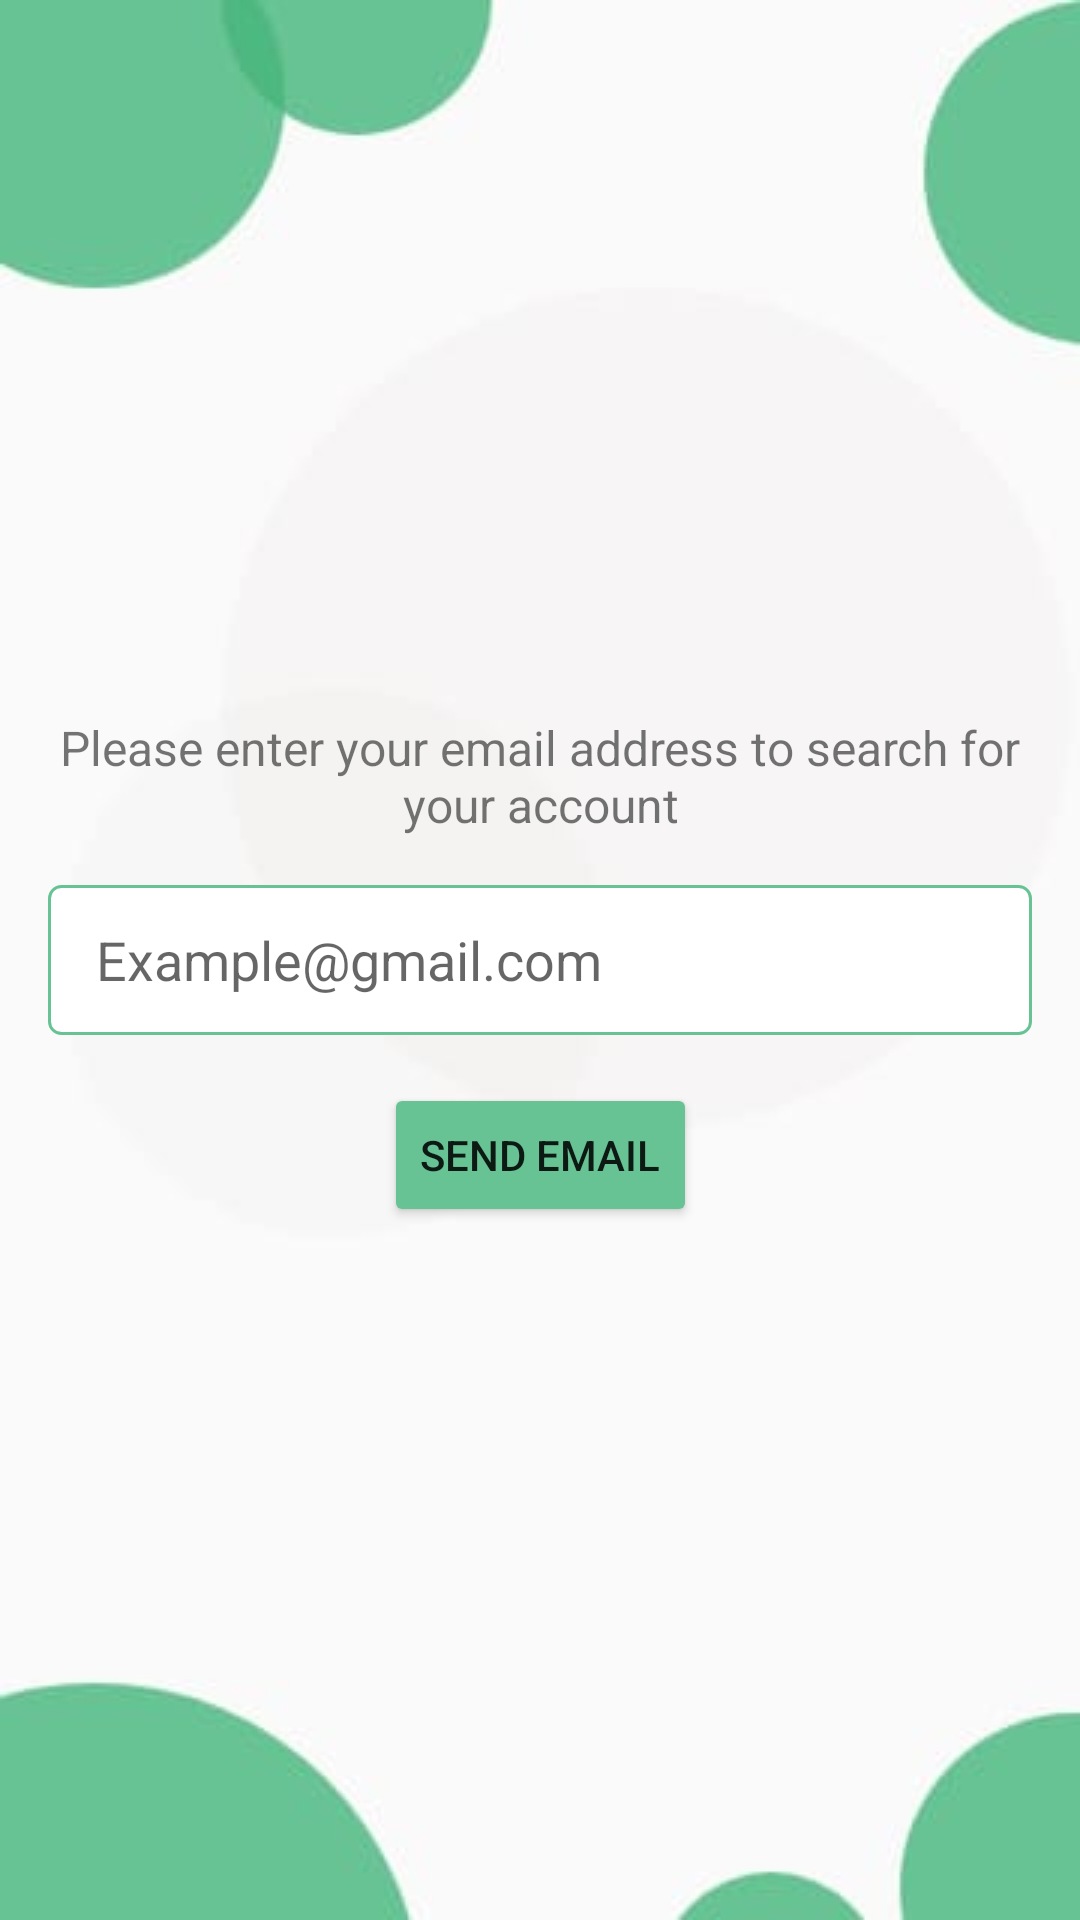

Here is an Android app screen rendered from its layout file. Give the layout XML and the strings, colors and styles it references.
<!-- AndroidManifest.xml: application theme AppTheme -->
<!-- res/layout/activity_forgot_password.xml -->
<?xml version="1.0" encoding="utf-8"?>
<androidx.constraintlayout.widget.ConstraintLayout xmlns:android="http://schemas.android.com/apk/res/android"
    xmlns:app="http://schemas.android.com/apk/res-auto"
    xmlns:tools="http://schemas.android.com/tools"
    android:layout_width="match_parent"
    android:layout_height="match_parent"
    android:background="@drawable/bg"
    tools:context=".AppModules.LoginAndSignUp.ForgotPassword">



    <TextView
        android:layout_width="match_parent"
        android:layout_height="wrap_content"
        android:id="@+id/forgotPasswordText"
        android:text="Please enter your email address to search for your account"
        android:textSize="16sp"
        android:gravity="center"
        android:layout_marginBottom="@dimen/edit_margin"
        android:layout_marginLeft="@dimen/edit_margin"
        android:layout_marginRight="@dimen/edit_margin"
        app:layout_constraintLeft_toLeftOf="parent"
        app:layout_constraintRight_toRightOf="parent"
        app:layout_constraintBottom_toTopOf="@id/emailForgotPassword"

        />

    <EditText
        android:layout_width="match_parent"
        android:layout_height="50dp"
        android:id="@+id/emailForgotPassword"
        android:background="@drawable/edit_txt_bg"
        android:hint="Example@gmail.com"
        android:inputType="textEmailAddress"
        android:paddingLeft="@dimen/edit_margin"
        android:layout_marginLeft="@dimen/edit_margin"
        android:layout_marginRight="@dimen/edit_margin"
        app:layout_constraintLeft_toLeftOf="parent"
        app:layout_constraintTop_toTopOf="parent"
        app:layout_constraintRight_toRightOf="parent"
        app:layout_constraintBottom_toBottomOf="parent"
        />

    <Button
        android:onClick="sendForgotEmail"
        android:layout_width="wrap_content"
        android:layout_height="wrap_content"
        android:id="@+id/forgotButton"
        android:text="Send Email"
        android:backgroundTint="@color/txt_color"
        android:layout_marginLeft="@dimen/edit_margin"
        android:layout_marginRight="@dimen/edit_margin"
        android:layout_marginTop="@dimen/edit_margin"
        app:layout_constraintLeft_toLeftOf="parent"
        app:layout_constraintRight_toRightOf="parent"
        app:layout_constraintTop_toBottomOf="@+id/emailForgotPassword"

        />


</androidx.constraintlayout.widget.ConstraintLayout>
<!-- resources referenced by this layout -->
<resources>
  <color name="txt_color">#67C394</color>
  <dimen name="edit_margin">16dp</dimen>
  <!-- drawable bg: jpg bitmap (drawable, 5268 bytes) -->
  <!-- drawable edit_txt_bg (drawable) -->
  <?xml version="1.0" encoding="utf-8"?>
  <shape xmlns:android="http://schemas.android.com/apk/res/android"
      android:shape="rectangle">
  
      <solid android:color="#fff"/>
      <corners android:radius="4dp"/>
      <stroke android:width="1dp" android:color="@color/txt_color"/>
  
  </shape>
  <style name="AppTheme" parent="Theme.MaterialComponents.Light.NoActionBar">
          
          <item name="colorPrimary">@color/colorPrimary</item>
          <item name="colorPrimaryDark">@color/colorPrimaryDark</item>
          <item name="colorAccent">@color/colorAccent</item>
          <item name="android:statusBarColor" tools:targetApi="lollipop">@color/txt_color</item>
          <item name="bottomSheetDialogTheme">@style/AppBottomSheetDialogTheme</item>
          <item name="alertDialogTheme">@style/MyAlertDialogStyle</item>
      </style>
  <color name="colorPrimary">#008577</color>
  <color name="colorPrimaryDark">#00574B</color>
  <color name="colorAccent">#D81B60</color>
  <style name="AppBottomSheetDialogTheme" parent="Theme.Design.Light.BottomSheetDialog">
          <item name="bottomSheetStyle">@style/AppModalStyle</item>
      </style>
  <style name="MyAlertDialogStyle" parent="Theme.AppCompat.Light.Dialog.Alert">
  
          <item name="colorAccent">@color/txt_color</item>
          <item name="dialogCornerRadius">@dimen/edit_margin</item>
  
      </style>
  <style name="AppModalStyle" parent="Widget.Design.BottomSheet.Modal">
          <item name="android:background">@drawable/bg_bottom_sheet</item>
      </style>
  <!-- drawable bg_bottom_sheet (drawable) -->
  <?xml version="1.0" encoding="utf-8"?>
  <shape xmlns:android="http://schemas.android.com/apk/res/android"
      android:shape="rectangle">
  
      <solid android:color="@android:color/white"/>
      <corners android:topRightRadius="@dimen/edit_padding_left"
       android:topLeftRadius="@dimen/edit_padding_left"/>
  </shape>
  <dimen name="edit_padding_left">20dp</dimen>
</resources>
